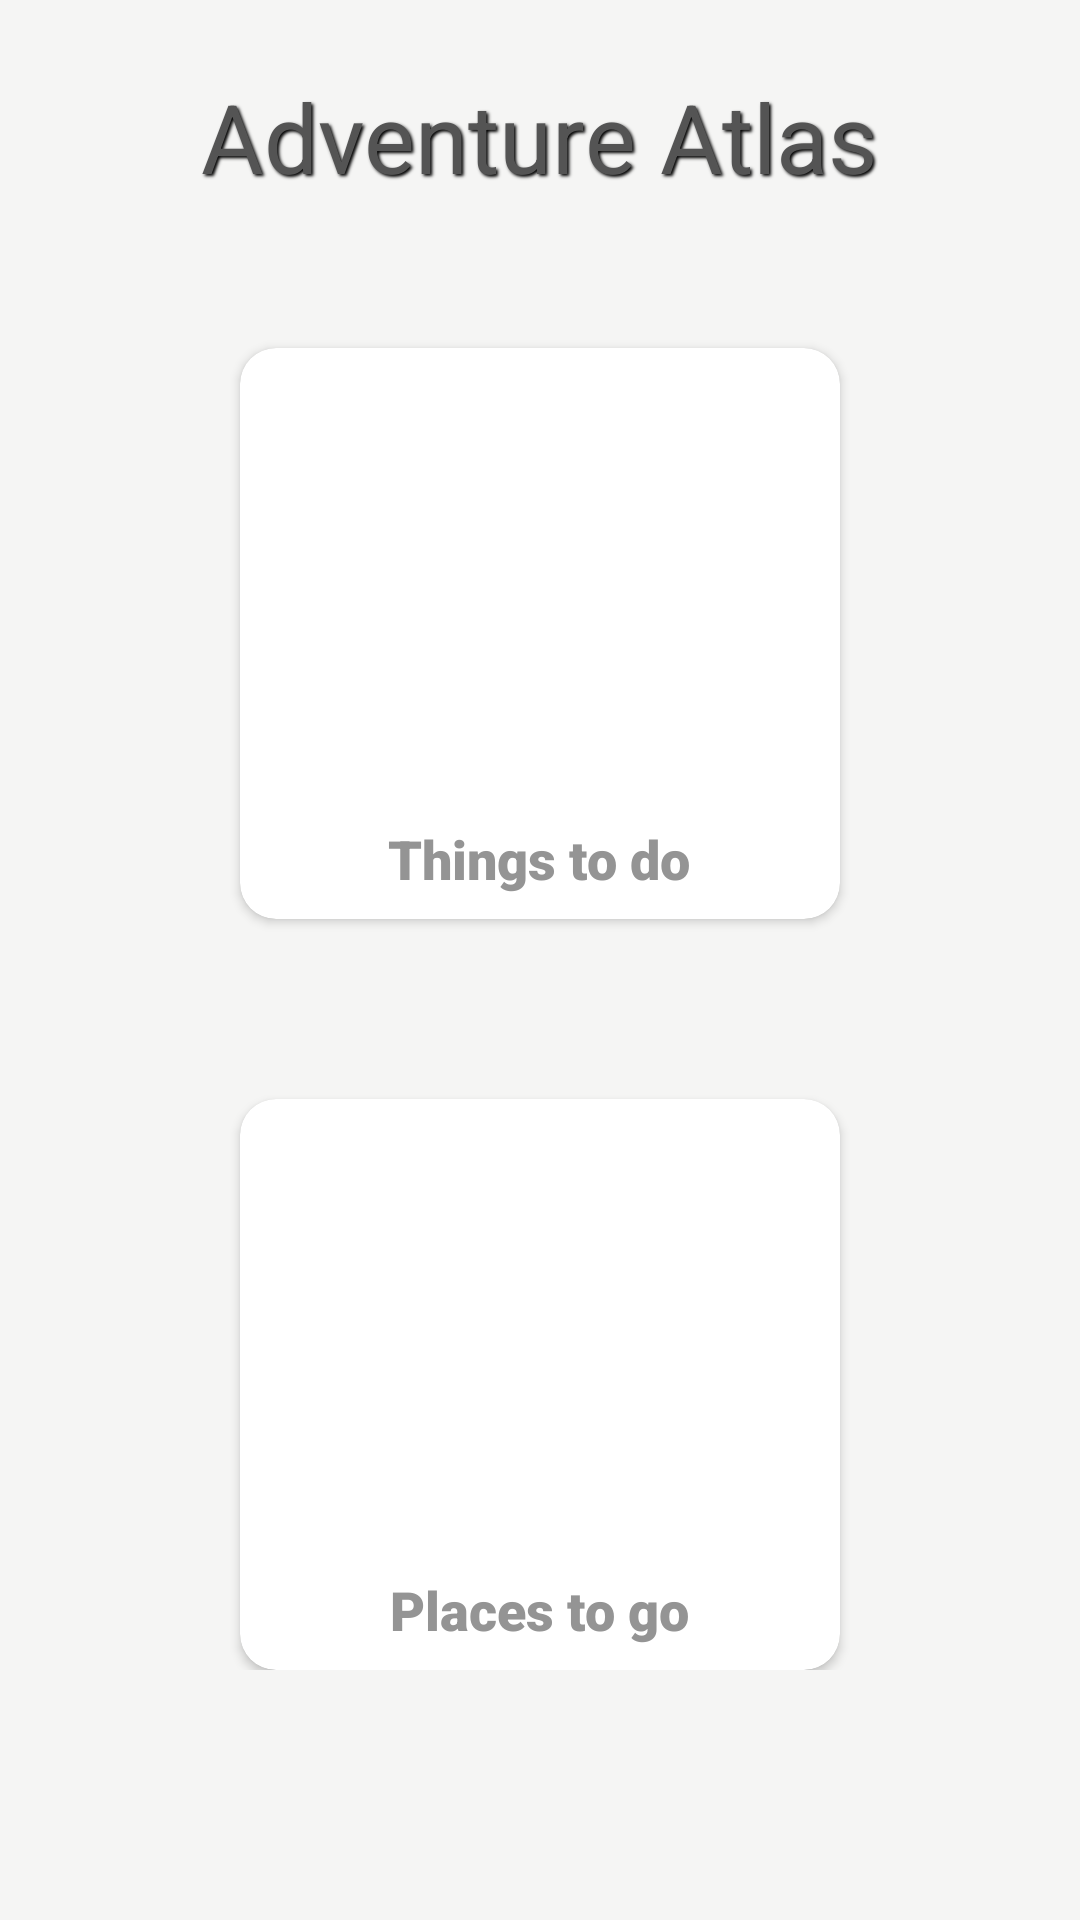

Layout XML and referenced resources for this Android screen:
<!-- AndroidManifest.xml: application theme Theme.BucketList -->
<!-- res/layout/activity_main.xml -->
<?xml version="1.0" encoding="utf-8"?>
<ScrollView xmlns:android="http://schemas.android.com/apk/res/android"
    xmlns:app="http://schemas.android.com/apk/res-auto"
    android:layout_width="match_parent"
    android:layout_height="match_parent"
    android:background="#F5F5F4">

    <RelativeLayout
        android:layout_width="match_parent"
        android:layout_height="wrap_content"
        android:padding="24dp">

        <TextView
            android:id="@+id/text_view_title"
            android:layout_width="wrap_content"
            android:layout_height="72dp"
            android:layout_centerHorizontal="true"
            android:shadowColor="#000000"
            android:shadowDx="2"
            android:shadowDy="2"
            android:shadowRadius="2"
            android:text="Adventure Atlas"
            android:textColor="#545454"
            android:textSize="32sp" />

        <androidx.cardview.widget.CardView
            android:id="@+id/card_view_things_to_do"
            android:layout_width="200dp"
            android:layout_height="wrap_content"
            android:layout_below="@id/text_view_title"
            android:layout_centerHorizontal="true"
            android:layout_marginTop="20dp"
            app:cardCornerRadius="12sp">

            <LinearLayout
                android:layout_width="match_parent"
                android:layout_height="wrap_content"
                android:orientation="vertical">

                <ImageView
                    android:layout_width="match_parent"
                    android:layout_height="150dp"
                    android:scaleType="centerCrop"
                    android:src="@drawable/skydive" />

                <TextView

                    android:layout_width="wrap_content"
                    android:layout_height="wrap_content"
                    android:layout_gravity="center"
                    android:layout_margin="8dp"
                    android:fontFamily="sans-serif-black"
                    android:text="Things to do"
                    android:textColor="#949494"
                    android:textSize="18sp" />

            </LinearLayout>

        </androidx.cardview.widget.CardView>

        <androidx.cardview.widget.CardView
            android:id="@+id/card_view_places_to_go"
            android:layout_width="200dp"
            android:layout_height="wrap_content"
            android:layout_below="@id/card_view_things_to_do"
            android:layout_centerHorizontal="true"
            android:layout_marginTop="60dp"
            app:cardCornerRadius="12sp">

            <LinearLayout
                android:layout_width="match_parent"
                android:layout_height="wrap_content"
                android:orientation="vertical">

                <ImageView
                    android:layout_width="match_parent"
                    android:layout_height="150dp"
                    android:scaleType="centerCrop"
                    android:src="@drawable/northernlights" />

                <TextView
                    android:layout_width="wrap_content"
                    android:layout_height="wrap_content"
                    android:layout_gravity="center"
                    android:layout_margin="8dp"
                    android:fontFamily="sans-serif-black"
                    android:text="Places to go"
                    android:textColor="#949494"
                    android:textSize="18sp" />

            </LinearLayout>

        </androidx.cardview.widget.CardView>

    </RelativeLayout>

</ScrollView>
<!-- resources referenced by this layout -->
<resources>
  <style name="Theme.BucketList" parent="Theme.MaterialComponents.DayNight.DarkActionBar">
          
          
  
          <item name="colorPrimary">#6200EE</item>
          <item name="colorPrimaryVariant">#3700B3</item>
          <item name="colorOnPrimary">@color/white</item>
  
          <item name="android:statusBarColor">#3700B3</item>
      </style>
  <!-- not gathered from this repository: default colours our renderer supplied (Android Studio template values) -->
  <color name="white">#FFFFFFFF</color>
</resources>
